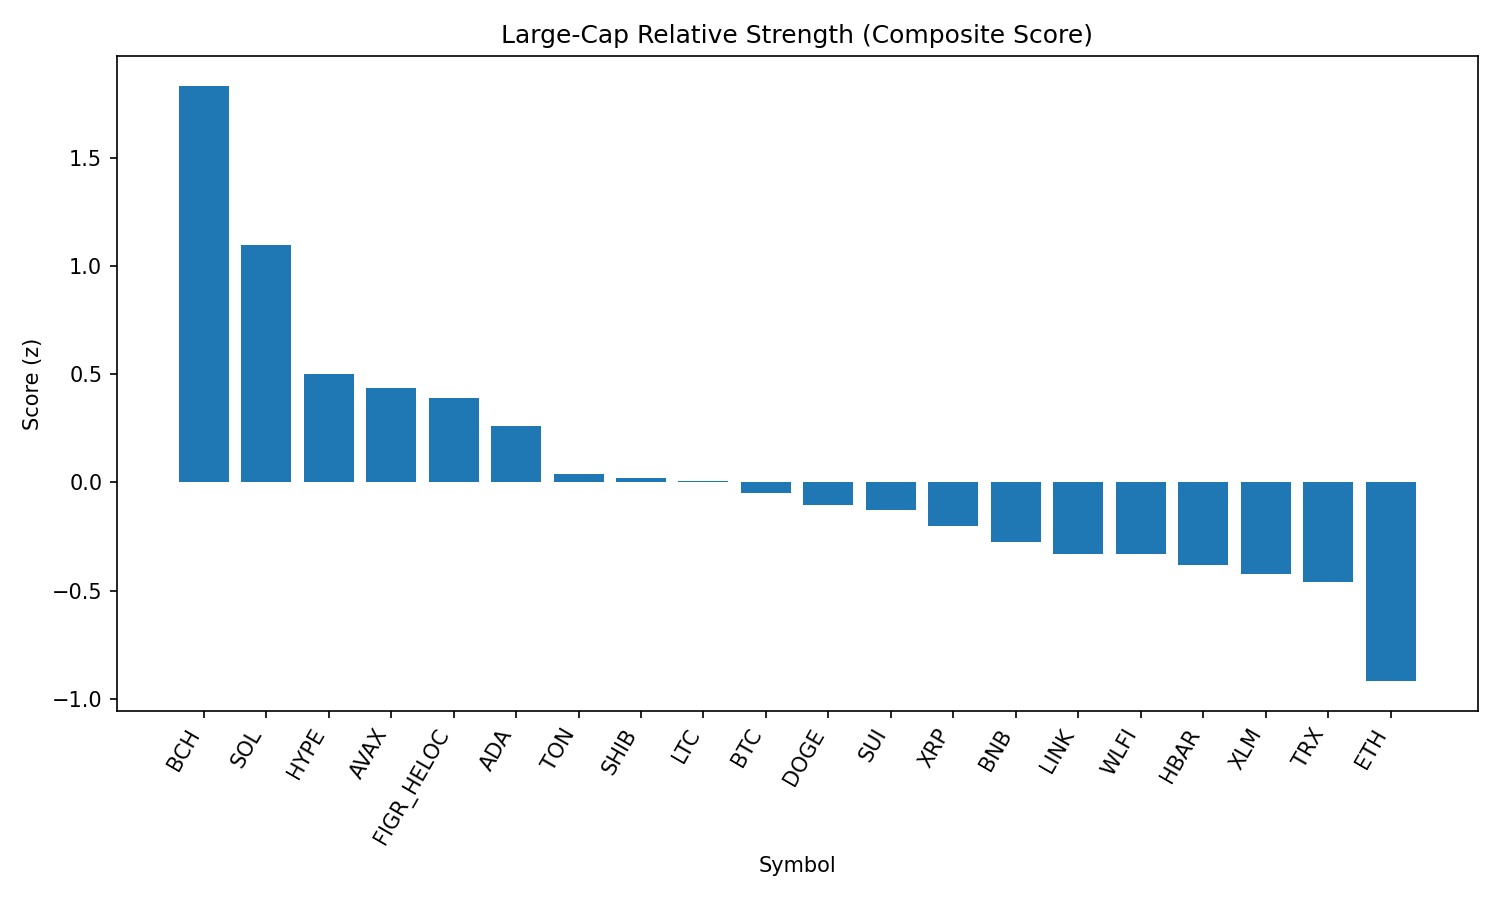

The file beside this chart, header and first rows:
rank, name, symbol, price, pct_1h, pct_24h, pct_7d, pct_1h_vs_btc, pct_24h_vs_btc, pct_7d_vs_btc, market_cap_rank, market_cap, volume_usd, score
1, Bitcoin Cash, BCH, 588.4, 0.8561, 4.176, 7.376, 1.066, 3.355, 7.519, 20, 11726928314, 399442810, 1.834
2, Solana, SOL, 210.4, -0.2421, 4.033, 5.843, -0.03186, 3.212, 5.987, 6, 113972137589, 9196401870, 1.097
3, Hyperliquid, HYPE, 45.06, 0.05965, 2.848, -8.077, 0.2699, 2.026, -7.934, 18, 12205013876, 312862984, 0.5015
4, Avalanche, AVAX, 24.36, -0.5177, 2.984, 0.853, -0.3074, 2.163, 0.9966, 23, 10290904979, 736758723, 0.437
5, Figure Heloc, FIGR_HELOC, 1.006, 0.0, 1.861, 1.004, 0.2103, 1.04, 1.148, 17, 12251686805, 13979600, 0.3906
6, Cardano, ADA, 0.8353, -0.3186, 2.412, -3.346, -0.1083, 1.591, -3.202, 11, 30488369927, 1497318186, 0.2607
7, Toncoin, TON, 3.17, -0.05418, 1.018, -0.5986, 0.1561, 0.1962, -0.455, 29, 8140134471, 113712290, 0.04115
8, Shiba Inu, SHIB, 1.241e-05, -0.3103, 1.445, -0.7754, -0.1, 0.6238, -0.6318, 31, 7318557012, 190534519, 0.0193
9, Litecoin, LTC, 111.4, -0.1545, 1.217, -2.044, 0.05578, 0.3952, -1.9, 28, 8499386078, 520490182, 0.006348
10, Bitcoin, BTC, 111028, -0.2103, 0.8214, -0.1436, 0.0, 0.0, 0.0, 1, 2211568810005, 49047512340, -0.04927
11, Dogecoin, DOGE, 0.2153, -0.2097, 0.9161, -1.361, 0.0006209, 0.09471, -1.217, 9, 32479331168, 1956194446, -0.1032
12, Sui, SUI, 3.32, -0.5157, 1.623, -3.813, -0.3054, 0.802, -3.669, 19, 11884985727, 957635537, -0.1284
13, XRP, XRP, 2.84, -0.6121, 1.667, -5.379, -0.4018, 0.8461, -5.236, 3, 168941769190, 7518775304, -0.2016
14, BNB, BNB, 852.1, -0.06111, 0.06878, -0.7836, 0.1492, -0.7526, -0.64, 5, 118625478482, 1246936092, -0.2732
15, Chainlink, LINK, 23.37, -0.6752, 1.268, -3.521, -0.4649, 0.4466, -3.378, 13, 15849933488, 1121043241, -0.3324
16, World Liberty Financial, WLFI, 0.2288, -0.633, 0.8932, 0.0, -0.4228, 0.07178, 0.1436, 33, 6260733881, 1302557469, -0.3326
17, Hedera, HBAR, 0.2204, -0.5715, 1.316, -8.219, -0.3613, 0.4948, -8.075, 25, 9359030238, 252607162, -0.3824
18, Stellar, XLM, 0.3641, -0.424, 0.7581, -6.401, -0.2138, -0.06331, -6.257, 22, 11554105210, 279158221, -0.4244
19, TRON, TRX, 0.3383, -0.079, -0.269, -3.299, 0.1313, -1.09, -3.155, 10, 32030910511, 846788455, -0.4623
20, Ethereum, ETH, 4329, -0.5079, -0.8418, -5.505, -0.2977, -1.663, -5.362, 2, 522608087110, 32823470912, -0.9186
21, Cronos, CRO, 0.2645, -2.927, 0.7031, 27.84, -2.717, -0.1183, 27.98, 26, 8899632530, 319881458, -1.039
